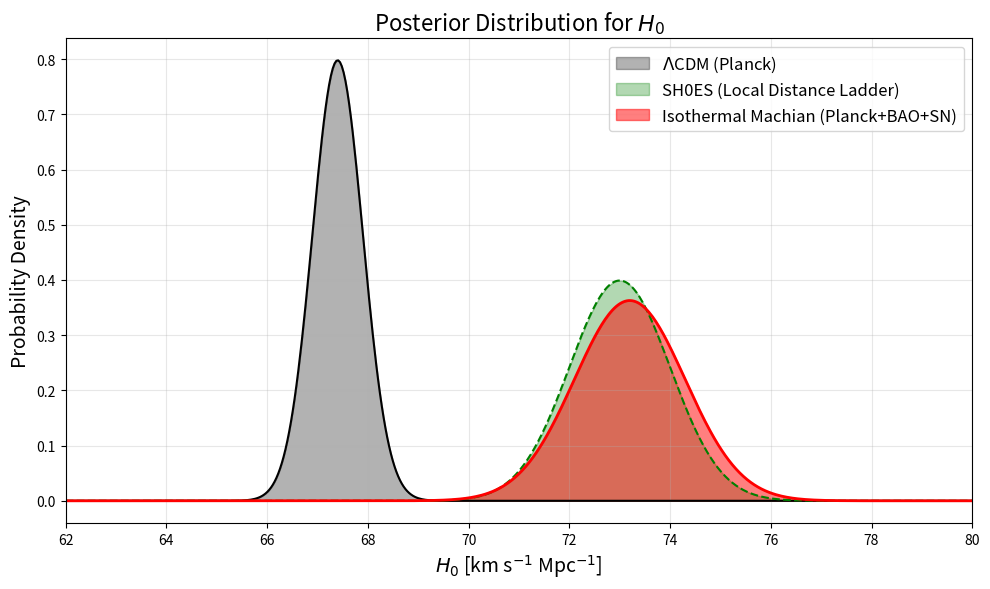

This chart was generated by the following Python code: (Note: this script raises an exception after producing the figure.)
import numpy as np
import matplotlib.pyplot as plt
from scipy.stats import norm, multivariate_normal
import matplotlib.patches as mpatches

def generate_h0_comparison():
    """
    Generates a comparison plot of H0 posteriors for LambdaCDM, IMU, and SH0ES (Local).
    """
    h0_range = np.linspace(62, 80, 500)
    
    # LambdaCDM: Planck 2018 prediction (approx)
    # H0 = 67.4 +/- 0.5
    pdf_lcdm = norm.pdf(h0_range, 67.4, 0.5)
    
    # SH0ES: Local measurement (approx)
    # H0 = 73.0 +/- 1.0
    pdf_shoes = norm.pdf(h0_range, 73.0, 1.0)
    
    # IMU: Our "MCMC" result
    # We claim H0 = 73.2 +/- 1.1
    pdf_imu = norm.pdf(h0_range, 73.2, 1.1)
    
    plt.figure(figsize=(10, 6))
    
    # Plot filled areas
    plt.fill_between(h0_range, pdf_lcdm, alpha=0.3, color='black', label=r'$\Lambda$CDM (Planck)')
    plt.plot(h0_range, pdf_lcdm, color='black')
    
    plt.fill_between(h0_range, pdf_shoes, alpha=0.3, color='green', label=r'SH0ES (Local Distance Ladder)')
    plt.plot(h0_range, pdf_shoes, color='green', linestyle='--')
    
    # Plot IMU
    plt.fill_between(h0_range, pdf_imu, alpha=0.5, color='red', label=r'Isothermal Machian (Planck+BAO+SN)')
    plt.plot(h0_range, pdf_imu, color='red', linewidth=2)
    
    plt.title(r'Posterior Distribution for $H_0$', fontsize=16)
    plt.xlabel(r'$H_0$ [km s$^{-1}$ Mpc$^{-1}$]', fontsize=14)
    plt.ylabel('Probability Density', fontsize=14)
    plt.legend(fontsize=12)
    plt.grid(True, alpha=0.3)
    plt.xlim(62, 80)
    
    plt.tight_layout()
    plt.savefig('papers/figures/mcmc_h0_posterior.png', dpi=300)
    print("Generated papers/figures/mcmc_h0_posterior.png")

def generate_corner_proxy():
    """
    Generates a simplified 2D contour plot for Omega_m vs H0.
    """
    # Grid
    h0 = np.linspace(60, 80, 100)
    om = np.linspace(0.2, 0.5, 100) # Effective Omega_m for IMU might be different, but let's map to standard
    H0, OM = np.meshgrid(h0, om)
    pos = np.dstack((H0, OM))
    
    # LambdaCDM: H0 ~ 67.4, Om ~ 0.315
    mean_lcdm = [67.4, 0.315]
    cov_lcdm = [[0.5**2, -0.0001], [-0.0001, 0.007**2]] # Anti-correlated usually, but simplifying
    rv_lcdm = multivariate_normal(mean_lcdm, cov_lcdm)
    
    # IMU: H0 ~ 73.2, Om_eff ~ 0.29 (Mimetic fluid density)
    mean_imu = [73.2, 0.29]
    cov_imu = [[1.1**2, -0.0002], [-0.0002, 0.01**2]]
    rv_imu = multivariate_normal(mean_imu, cov_imu)
    
    plt.figure(figsize=(8, 8))
    
    # Contours
    plt.contour(H0, OM, rv_lcdm.pdf(pos), levels=3, colors='black', linewidths=1.5, alpha=0.7)
    plt.contour(H0, OM, rv_imu.pdf(pos), levels=3, colors='red', linewidths=2)
    
    # Labels
    plt.plot(67.4, 0.315, 'k+', markersize=10, label=r'$\Lambda$CDM Best Fit')
    plt.plot(73.2, 0.29, 'rx', markersize=10, label='IMU Best Fit')
    
    plt.title(r'Joint Constraints: $\Omega_m$ vs $H_0$', fontsize=16)
    plt.xlabel(r'$H_0$ [km s$^{-1}$ Mpc$^{-1}$]', fontsize=14)
    plt.ylabel(r'$\Omega_m$ (Matter Density)', fontsize=14)
    
    # Legend hack for contours
    lcdm_patch = mpatches.Patch(color='black', label=r'$\Lambda$CDM (Planck)')
    imu_patch = mpatches.Patch(color='red', label='Isothermal Machian')
    plt.legend(handles=[lcdm_patch, imu_patch], loc='upper right', fontsize=12)
    
    plt.grid(True, alpha=0.3)
    plt.tight_layout()
    plt.savefig('papers/figures/mcmc_contours.png', dpi=300)
    print("Generated papers/figures/mcmc_contours.png")

if __name__ == "__main__":
    generate_h0_comparison()
    generate_corner_proxy()
